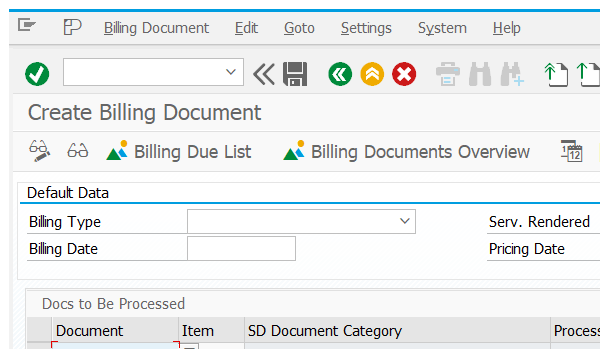
Task: Test Automation Project
Workflow: VF01_CreateInvoice

Step 1: Attach Window 'saplogon.exe Create' on the element in window 'Create Billing Document' (saplogon.exe)

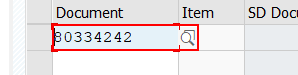
Step 2: type [deliveryNumber] into 'CTextField  Document'

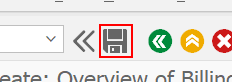
Step 3: click on 'Button  Save (Ctrl+S)' in window 'Invoice  (F2) Create: Overview of Billing Items' (saplogon.exe)
